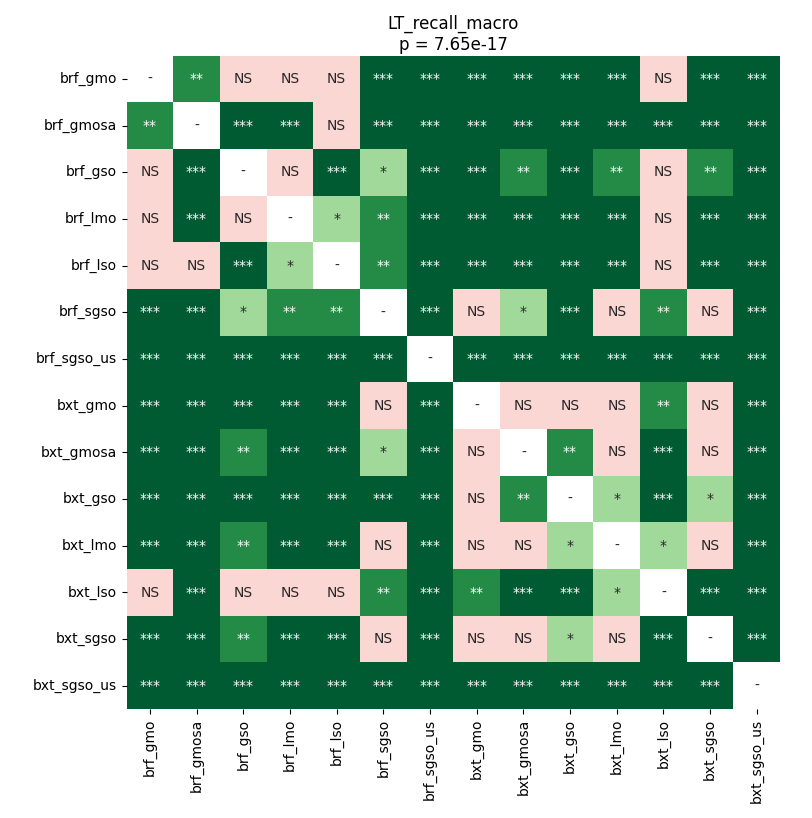

The file beside this chart, header and first rows:
	brf_gmo	brf_gmosa	brf_gso	brf_lmo	brf_lso	brf_sgso	brf_sgso_us	bxt_gmo	bxt_gmosa	bxt_gso	bxt_lmo	bxt_lso	bxt_sgso	bxt_sgso_us
brf_gmo	1.0	0.00199	0.2193	0.1104	0.05524	0.0005341	7.308156866776316e-05	7.308156866776316e-05	0.0001851	7.308156866776316e-05	7.308156866776316e-05	0.06998	7.308156866776316e-05	7.308156866776316e-05
brf_gmosa	0.00199	1.0	0.0002954	0.0005341	0.09968	0.0001355	7.308156866776316e-05	7.308156866776316e-05	7.308156866776316e-05	7.308156866776316e-05	7.308156866776316e-05	0.0002954	7.308156866776316e-05	7.308156866776316e-05
brf_gso	0.2193	0.0002954	1.0	0.6187	0.0007069	0.03664	7.308156866776316e-05	7.308156866776316e-05	0.00199	0.0001851	0.004773	0.4427	0.002504	7.308156866776316e-05
brf_lmo	0.1104	0.0005341	0.6187	1.0	0.01036	0.005853	7.308156866776316e-05	7.308156866776316e-05	0.0007069	7.308156866776316e-05	0.0005341	0.7057	0.0009257	7.308156866776316e-05
brf_lso	0.05524	0.09968	0.0007069	0.01036	1.0	0.00199	7.308156866776316e-05	7.308156866776316e-05	0.0003967	0.0001355	7.308156866776316e-05	0.06998	0.0007069	7.308156866776316e-05
brf_sgso	0.0005341	0.0001355	0.03664	0.005853	0.00199	1.0	7.308156866776316e-05	0.122	0.01702	0.0009257	0.676	0.008668	0.2193	7.308156866776316e-05
brf_sgso_us	7.308156866776316e-05	7.308156866776316e-05	7.308156866776316e-05	7.308156866776316e-05	7.308156866776316e-05	7.308156866776316e-05	1.0	7.308156866776316e-05	7.308156866776316e-05	7.308156866776316e-05	7.308156866776316e-05	7.308156866776316e-05	7.308156866776316e-05	0.0001355
bxt_gmo	7.308156866776316e-05	7.308156866776316e-05	7.308156866776316e-05	7.308156866776316e-05	7.308156866776316e-05	0.122	7.308156866776316e-05	1.0	0.5304	0.2375	0.3579	0.003942	0.5525	7.308156866776316e-05
bxt_gmosa	0.0001851	7.308156866776316e-05	0.00199	0.0007069	0.0003967	0.01702	7.308156866776316e-05	0.5304	1.0	0.004773	0.5525	0.0003967	0.6169	7.308156866776316e-05
bxt_gso	7.308156866776316e-05	7.308156866776316e-05	0.0001851	7.308156866776316e-05	0.0001355	0.0009257	7.308156866776316e-05	0.2375	0.004773	1.0	0.01449	0.0001851	0.02931	7.308156866776316e-05
bxt_lmo	7.308156866776316e-05	7.308156866776316e-05	0.004773	0.0005341	7.308156866776316e-05	0.676	7.308156866776316e-05	0.3579	0.5525	0.01449	1.0	0.01229	0.5304	7.308156866776316e-05
bxt_lso	0.06998	0.0002954	0.4427	0.7057	0.06998	0.008668	7.308156866776316e-05	0.003942	0.0003967	0.0001851	0.01229	1.0	0.0001851	7.308156866776316e-05
bxt_sgso	7.308156866776316e-05	7.308156866776316e-05	0.002504	0.0009257	0.0007069	0.2193	7.308156866776316e-05	0.5525	0.6169	0.02931	0.5304	0.0001851	1.0	7.308156866776316e-05
bxt_sgso_us	7.308156866776316e-05	7.308156866776316e-05	7.308156866776316e-05	7.308156866776316e-05	7.308156866776316e-05	7.308156866776316e-05	0.0001355	7.308156866776316e-05	7.308156866776316e-05	7.308156866776316e-05	7.308156866776316e-05	7.308156866776316e-05	7.308156866776316e-05	1.0
